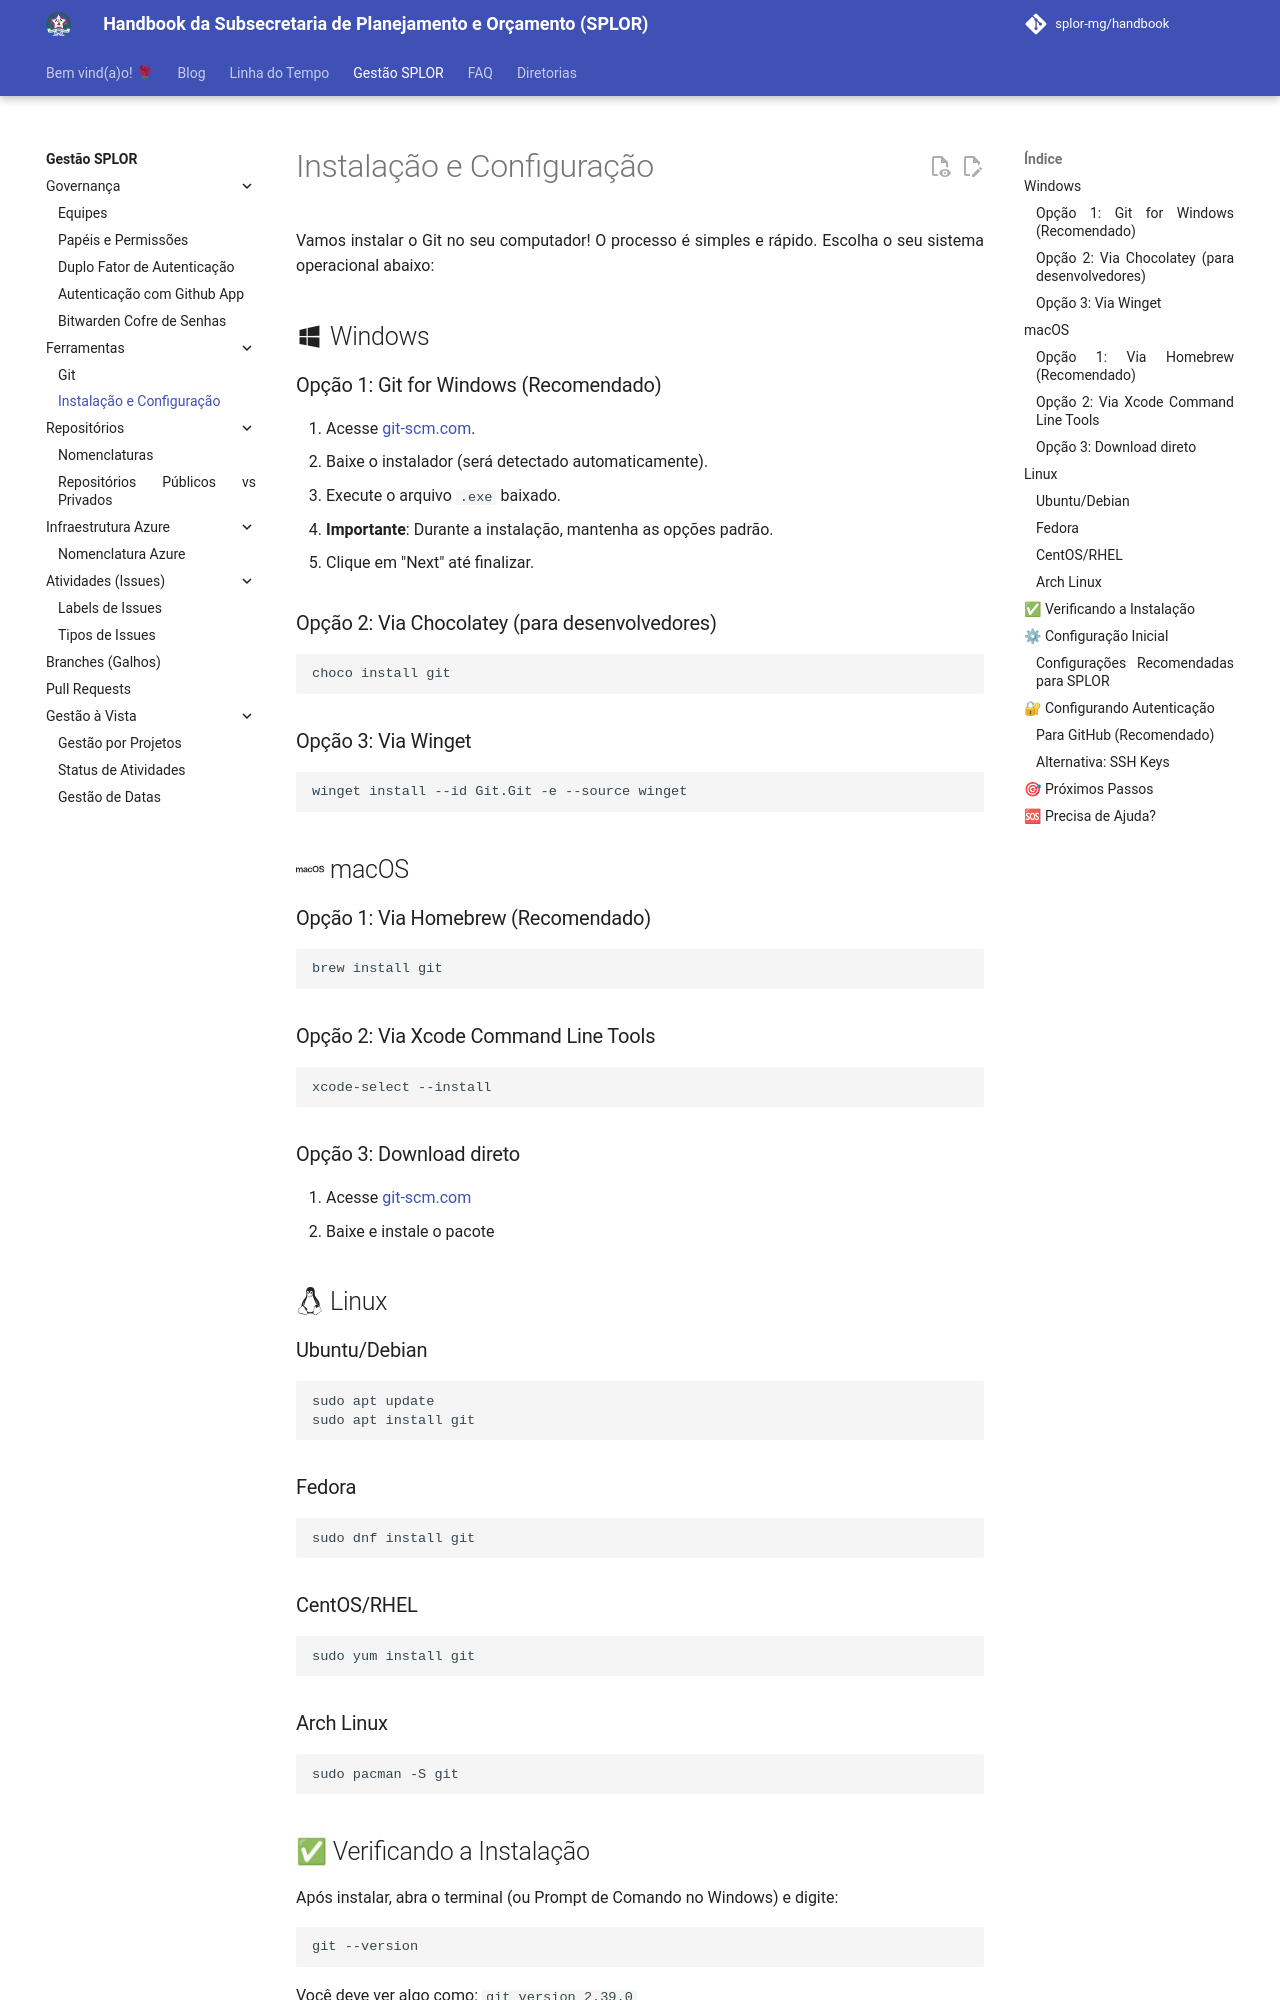

repository: splor-mg/handbook · page: gestao_splor/ferramentas/instalacao/index.html · generator: mkdocs

---
title: Instalação e Configuração
---

# Instalação e Configuração

Vamos instalar o Git no seu computador!
O processo é simples e rápido.
Escolha o seu sistema operacional abaixo:

## :material-microsoft-windows: Windows

### Opção 1: Git for Windows (Recomendado)
1. Acesse [git-scm.com](https://git-scm.com/download/win).
2. Baixe o instalador (será detectado automaticamente).
3. Execute o arquivo `.exe` baixado.
4. **Importante**: Durante a instalação, mantenha as opções padrão.
5. Clique em "Next" até finalizar.

### Opção 2: Via Chocolatey (para desenvolvedores)
```bash
choco install git
```

### Opção 3: Via Winget
```bash
winget install --id Git.Git -e --source winget
```

## :simple-macos: macOS

### Opção 1: Via Homebrew (Recomendado)
```bash
brew install git
```

### Opção 2: Via Xcode Command Line Tools
```bash
xcode-select --install
```

### Opção 3: Download direto
1. Acesse [git-scm.com](https://git-scm.com/download/mac)
2. Baixe e instale o pacote

## :simple-linux: Linux

### Ubuntu/Debian
```bash
sudo apt update
sudo apt install git
```

### Fedora
```bash
sudo dnf install git
```

### CentOS/RHEL
```bash
sudo yum install git
```

### Arch Linux
```bash
sudo pacman -S git
```

## ✅ Verificando a Instalação

Após instalar, abra o terminal (ou Prompt de Comando no Windows) e digite:

```bash
git --version
```

Você deve ver algo como: `git version 2.39.0`

## ⚙ Configuração Inicial

Agora vamos configurar suas credenciais:

```bash
git config --global user.name <Seu Nome Completo>
git config --global user.email <seu_email_github@email.com>
```
